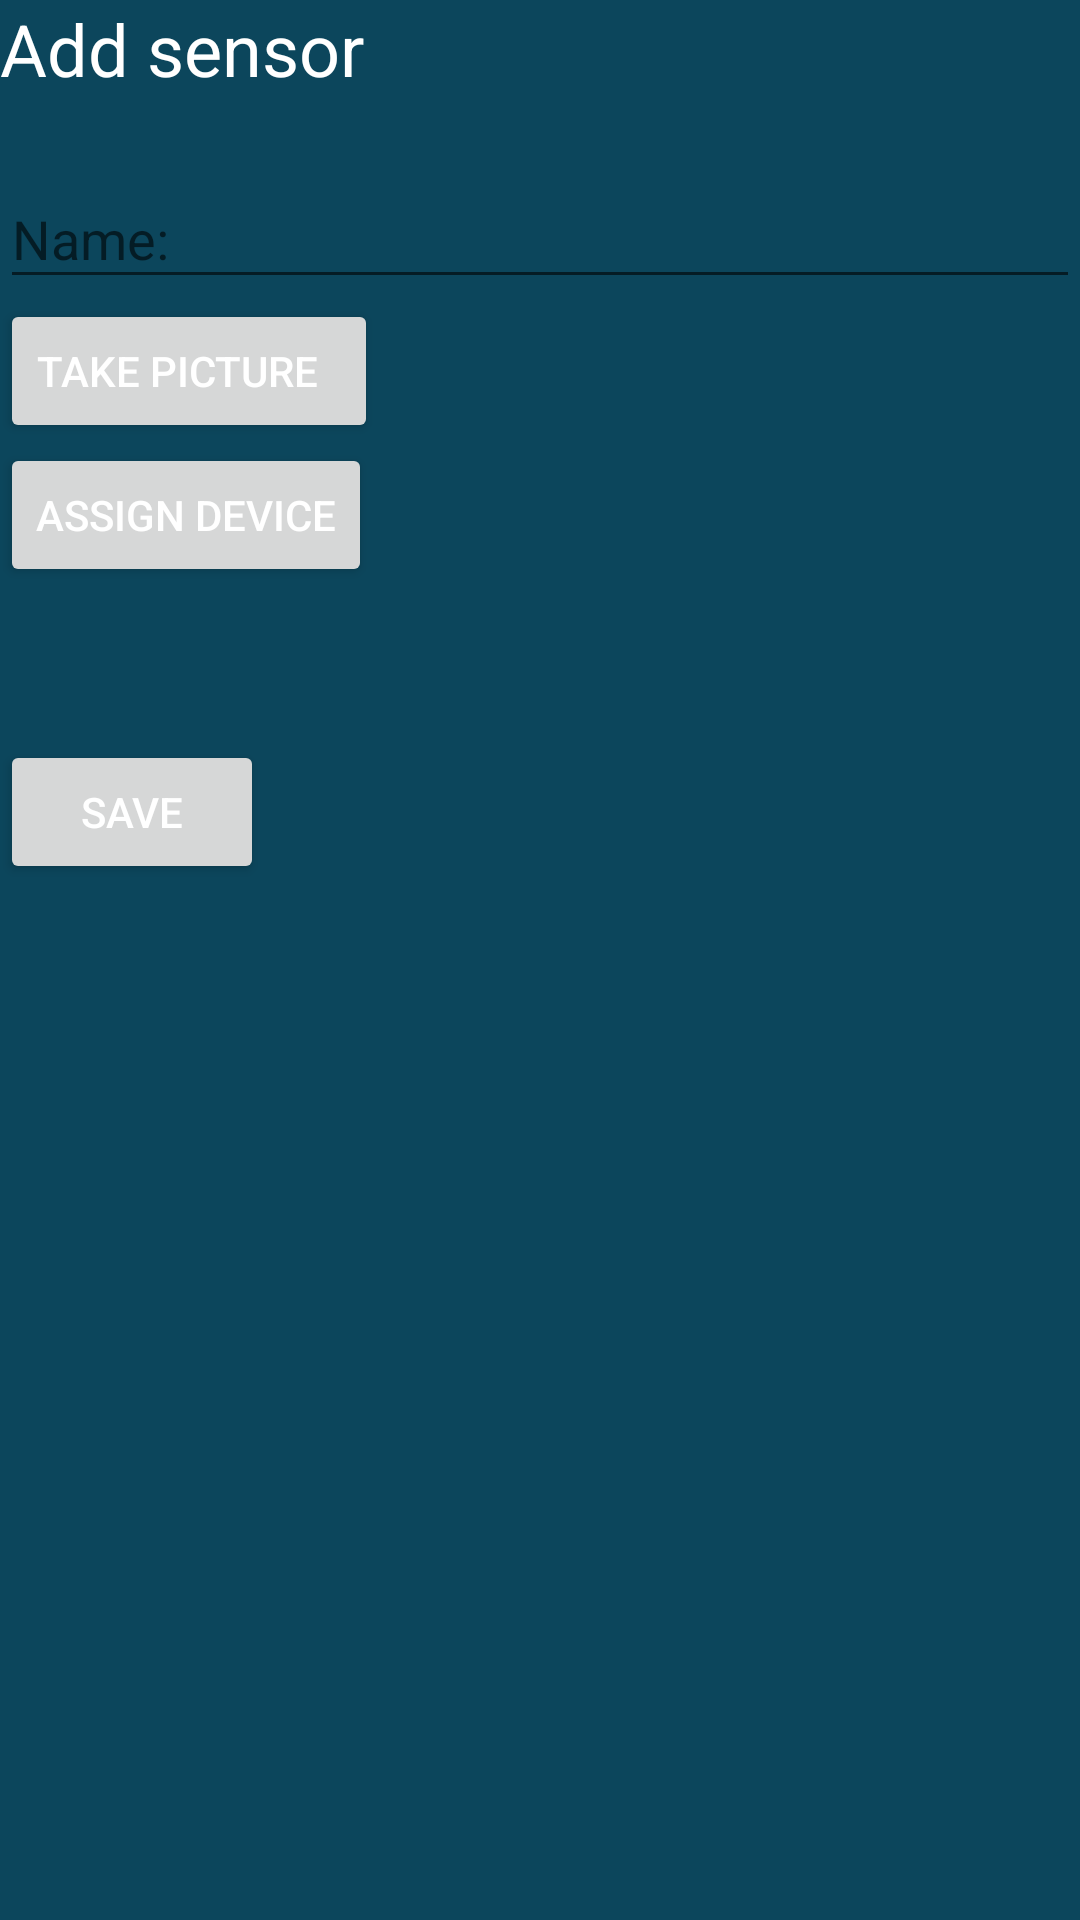

Reconstruct the res/layout file that produces this screen, plus the resources it refers to.
<!-- AndroidManifest.xml: application theme AppTheme -->
<!-- res/layout/activity_add_new_supp.xml -->
<?xml version="1.0" encoding="utf-8"?>

<LinearLayout xmlns:android="http://schemas.android.com/apk/res/android"
    xmlns:app="http://schemas.android.com/apk/res-auto"
    xmlns:tools="http://schemas.android.com/tools"
    android:layout_width="match_parent"
    android:layout_height="match_parent"
    android:background="@color/myBg"
    android:orientation="vertical"
    tools:context=".com.example.tonio.activities.AddNewSupp">

    <TextView
        android:id="@+id/prodName"
        android:layout_width="match_parent"
        android:layout_height="wrap_content"
        android:text="Add sensor"
        android:layout_marginBottom="15dp"
        android:textSize="24sp" />
    <com.google.android.material.textfield.TextInputLayout
        android:layout_width="match_parent"
        android:layout_height="wrap_content">

        <com.google.android.material.textfield.TextInputEditText
            android:id="@+id/nameInput"
            android:layout_width="match_parent"
            android:layout_height="wrap_content"
            android:hint="@string/name_" />
    </com.google.android.material.textfield.TextInputLayout>

    <LinearLayout
        android:layout_width="match_parent"
        android:layout_height="wrap_content"
        android:orientation="horizontal">

        <LinearLayout
            android:layout_width="wrap_content"
            android:layout_height="wrap_content"
            android:orientation="vertical">

            <Button
                android:id="@+id/button23"
                android:layout_width="wrap_content"
                android:paddingRight="20dp"
                android:layout_height="wrap_content"
                android:text="Take picture" />

            <Button
                android:id="@+id/assignButton"
                android:layout_width="wrap_content"
                android:layout_height="wrap_content"
                android:text="Assign device" />

        </LinearLayout>

        <ImageView
            android:id="@+id/imageView"
            android:layout_weight="4"
            android:layout_gravity="center_horizontal"
            android:layout_width="match_parent"
            android:layout_height="147dp" />

    </LinearLayout>



    <LinearLayout
        android:layout_width="match_parent"
        android:layout_height="wrap_content"
        android:orientation="horizontal">


        <Button
            android:id="@+id/button2"
            android:layout_width="wrap_content"
            android:layout_height="wrap_content"
            android:layout_gravity="center_horizontal"
            android:text="Save" />


    </LinearLayout>


</LinearLayout>
<!-- resources referenced by this layout -->
<resources>
  <color name="myBg">#0c465c</color>
  <string name="name_">Name:</string>
  <style name="AppTheme" parent="Theme.AppCompat.Light.DarkActionBar">
          
          <item name="colorPrimary">@color/colorPrimary</item>
          <item name="colorPrimaryDark">@color/colorPrimaryDark</item>
          <item name="android:textColor">#ffffff</item>
          <item name="android:itemBackground">@color/colorPrimary</item>
          <item name="colorAccent">@color/colorAccent</item>
  
      </style>
  <color name="colorPrimary">#1C5970</color>
  <color name="colorPrimaryDark">#0c465c</color>
  <color name="colorAccent">#336D83</color>
</resources>
